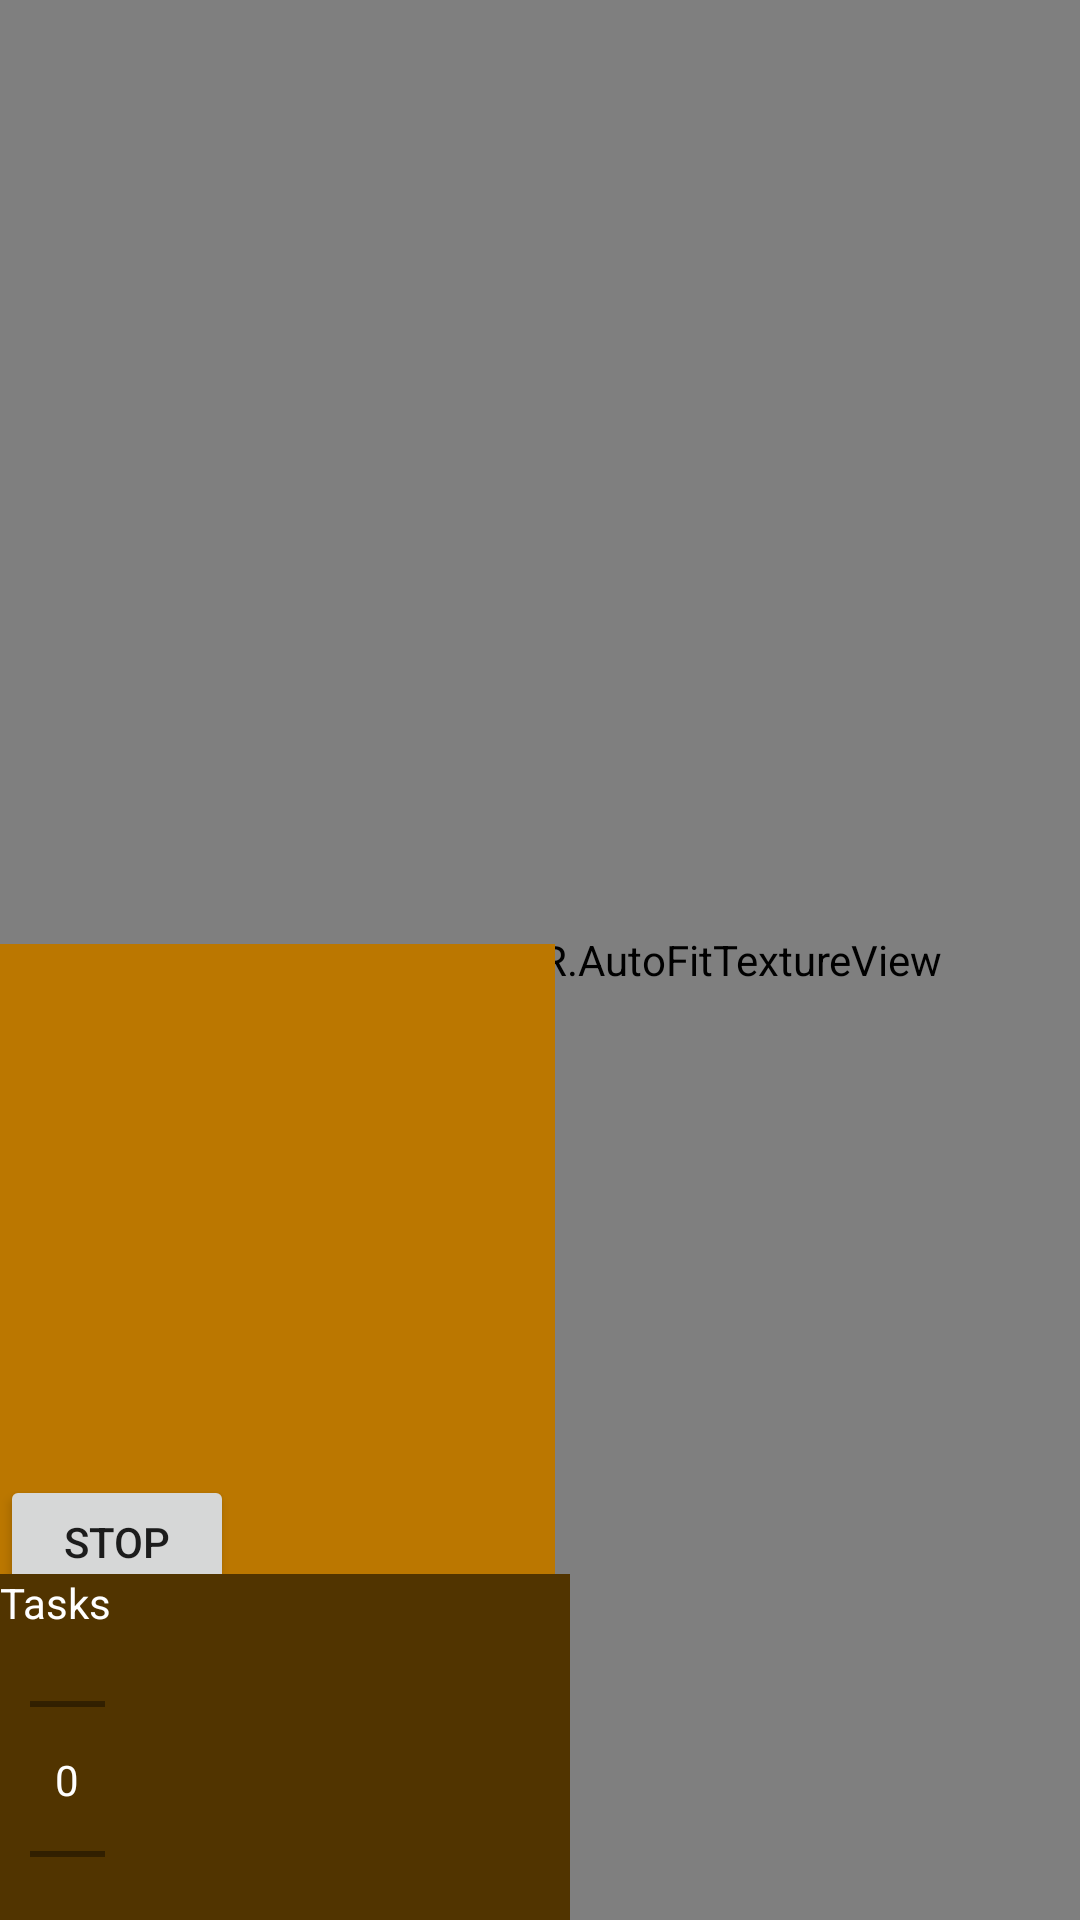

Produce the Android XML layout that renders to this screen, including the resource entries it uses.
<!-- AndroidManifest.xml: application theme AppTheme -->
<!-- res/layout/fragment_camera2_basic.xml -->
<?xml version="1.0" encoding="utf-8"?>
<RelativeLayout xmlns:android="http://schemas.android.com/apk/res/android"
    xmlns:app="http://schemas.android.com/apk/res-auto"
    android:layout_width="match_parent"
    android:layout_height="match_parent"
    android:background="#bb7700">

    <com.arcore.MixedAIAR.AutoFitTextureView
        android:id="@+id/texture"
        android:layout_width="match_parent"
        android:layout_height="match_parent"
        android:layout_weight="1" />

    <LinearLayout
        android:layout_width="185dp"
        android:layout_height="210dp"
        android:layout_above="@+id/bottom_info_view"
        android:layout_alignParentStart="true"
        android:layout_alignParentTop="false"
        android:layout_alignParentEnd="false"
        android:layout_marginBottom="0dp"
        android:background="#bb7700"
        android:orientation="vertical"
        android:weightSum="100">

        <TextView
            android:id="@+id/text"
            android:layout_width="match_parent"
            android:layout_height="match_parent"
            android:layout_alignParentEnd="true"
            android:layout_alignParentRight="true"
            android:layout_alignParentBottom="true"
            android:layout_weight="30"
            android:textColor="#FFF"
            android:textSize="20sp"
            android:textStyle="bold" />

        <Button
            android:id="@+id/stop"
            android:layout_width="78dp"
            android:layout_height="111dp"

            android:layout_weight="60"
            android:text="Stop" />

    </LinearLayout>

    <LinearLayout
        android:id="@+id/bottom_info_view"
        android:layout_width="190dp"
        android:layout_height="118dp"

        android:layout_alignParentBottom="true"
        android:layout_marginBottom="-3dp"
        android:background="#513400"
        android:orientation="horizontal">

        <LinearLayout
            android:layout_width="wrap_content"
            android:layout_height="match_parent"
            android:orientation="vertical">

            <TextView
                android:layout_width="wrap_content"
                android:layout_height="wrap_content"
                android:gravity="center"
                android:text="Tasks"
                android:textAlignment="center"
                android:textColor="@android:color/white" />

            <NumberPicker
                android:id="@+id/numberPicker_aiThreadCount"
                android:layout_width="25dp"
                android:layout_height="wrap_content"
                android:layout_marginLeft="10dp"
                android:theme="@style/AppTheme.Picker"
                android:visibility="visible" />

        </LinearLayout>

        <LinearLayout
            android:id="@+id/modelLayout"
            android:layout_width="80dp"
            android:layout_height="match_parent"
            android:orientation="vertical">

            <ListView
                android:id="@+id/model"
                android:layout_width="match_parent"
                android:layout_height="match_parent">

            </ListView>
        </LinearLayout>

        <LinearLayout
            android:id="@+id/deviceLayout"
            android:layout_width="63dp"
            android:layout_height="129dp"
            android:orientation="vertical">

            <ListView
                android:id="@+id/device"
                android:layout_width="62dp"
                android:layout_height="117dp" />

        </LinearLayout>

    </LinearLayout>

</RelativeLayout>
<!-- resources referenced by this layout -->
<resources>
  <style name="AppTheme.Picker" parent="android:Theme.Material.Light.NoActionBar.Fullscreen">
          <item name="android:textColorPrimary">@android:color/white</item>  </style>
  <style name="AppTheme" parent="Theme.AppCompat.Light.DarkActionBar">
          
          <item name="colorPrimary">@color/colorPrimary</item>
          <item name="colorPrimaryDark">@color/colorPrimaryDark</item>
          <item name="colorAccent">@color/colorAccent</item>
      </style>
  <color name="colorPrimary">#3F51B5</color>
  <color name="colorPrimaryDark">#303F9F</color>
  <color name="colorAccent">#FF4081</color>
</resources>
